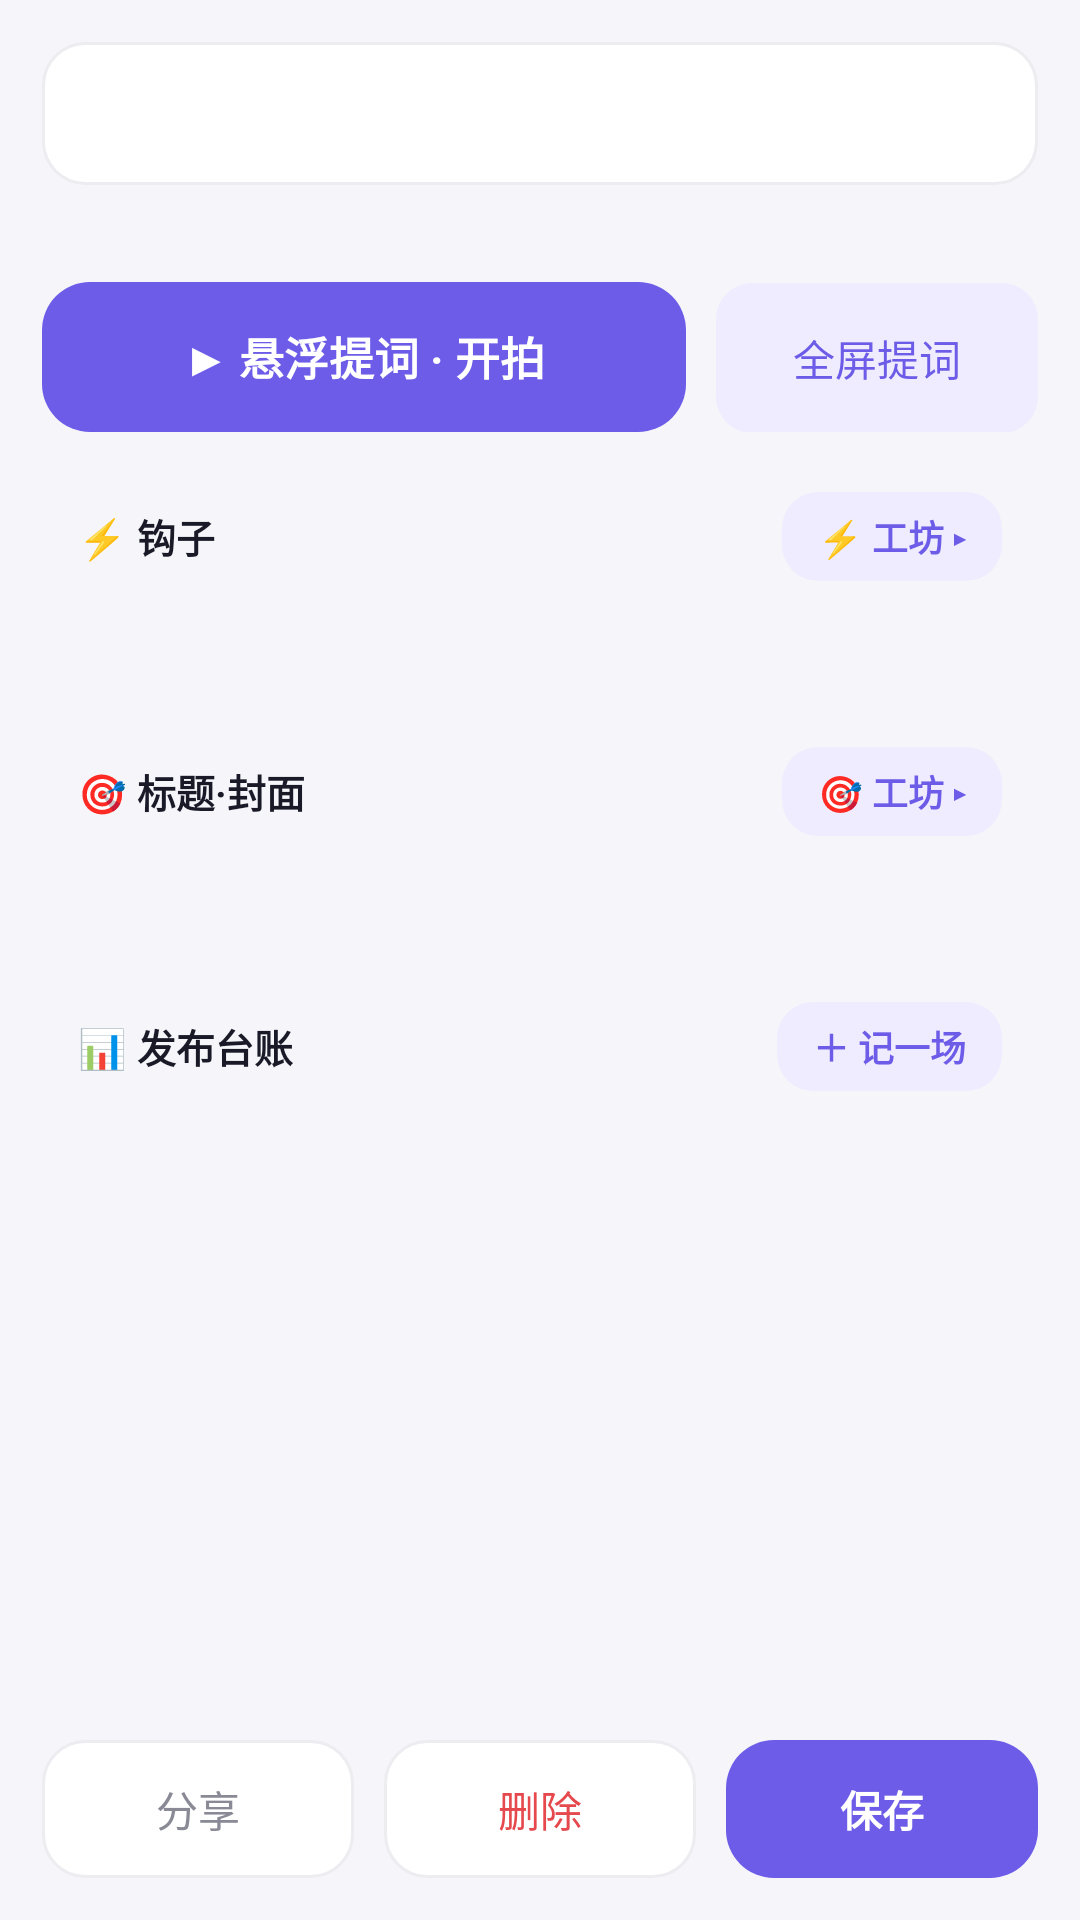

Reconstruct the res/layout file that produces this screen, plus the resources it refers to.
<!-- AndroidManifest.xml: application theme Theme.Wenan -->
<!-- res/layout/activity_draft.xml -->
<?xml version="1.0" encoding="utf-8"?>
<LinearLayout xmlns:android="http://schemas.android.com/apk/res/android"
    android:layout_width="match_parent"
    android:layout_height="match_parent"
    android:orientation="vertical"
    android:padding="14dp">

    <EditText
        android:id="@+id/title"
        android:layout_width="match_parent"
        android:layout_height="wrap_content"
        android:background="@drawable/bg_input"
        android:importantForAutofill="no"
        android:inputType="text"
        android:padding="13dp"
        android:textColor="@color/text_main"
        android:textSize="16sp"
        android:textStyle="bold" />

    <TextView
        android:id="@+id/meta"
        android:layout_width="match_parent"
        android:layout_height="wrap_content"
        android:layout_marginTop="6dp"
        android:textColor="@color/text_sub"
        android:textSize="12sp" />

    
    <LinearLayout
        android:layout_width="match_parent"
        android:layout_height="wrap_content"
        android:layout_marginTop="10dp"
        android:orientation="horizontal">

        <TextView
            android:id="@+id/btnPrompter"
            android:layout_width="0dp"
            android:layout_height="50dp"
            android:layout_weight="2"
            android:background="@drawable/bg_grad_primary"
            android:gravity="center"
            android:text="@string/btn_overlay_big"
            android:textColor="#FFFFFFFF"
            android:textSize="15sp"
            android:textStyle="bold" />

        <TextView
            android:id="@+id/btnFloat"
            android:layout_width="0dp"
            android:layout_height="50dp"
            android:layout_marginStart="10dp"
            android:layout_weight="1"
            android:background="@drawable/bg_tile_tp"
            android:gravity="center"
            android:text="@string/btn_full_screen"
            android:textColor="@color/primary"
            android:textSize="14sp" />
    </LinearLayout>

    
    <LinearLayout
        android:layout_width="match_parent"
        android:layout_height="wrap_content"
        android:layout_marginTop="8dp"
        android:background="@drawable/bg_card"
        android:elevation="1dp"
        android:orientation="vertical"
        android:padding="12dp">

        <LinearLayout
            android:layout_width="match_parent"
            android:layout_height="wrap_content"
            android:gravity="center_vertical"
            android:orientation="horizontal">

            <TextView
                android:layout_width="wrap_content"
                android:layout_height="wrap_content"
                android:text="⚡ 钩子"
                android:textColor="@color/text_main"
                android:textSize="13sp"
                android:textStyle="bold" />

            <TextView
                android:id="@+id/hookBadge"
                android:layout_width="wrap_content"
                android:layout_height="wrap_content"
                android:layout_marginStart="8dp"
                android:background="@drawable/bg_score_hi"
                android:paddingHorizontal="8dp"
                android:paddingVertical="1dp"
                android:textColor="#FFFFFFFF"
                android:textSize="10.5sp"
                android:textStyle="bold"
                android:visibility="gone" />

            <Space
                android:layout_width="0dp"
                android:layout_height="1dp"
                android:layout_weight="1" />

            <TextView
                android:id="@+id/btnHookWork"
                android:layout_width="wrap_content"
                android:layout_height="wrap_content"
                android:background="@drawable/bg_tile_tp"
                android:paddingHorizontal="12dp"
                android:paddingVertical="6dp"
                android:text="⚡ 工坊 ▸"
                android:textColor="@color/primary"
                android:textSize="12sp"
                android:textStyle="bold" />
        </LinearLayout>

        <TextView
            android:id="@+id/tvHook"
            android:layout_width="match_parent"
            android:layout_height="wrap_content"
            android:layout_marginTop="6dp"
            android:ellipsize="end"
            android:maxLines="2"
            android:textColor="@color/text_sub"
            android:textSize="12.5sp" />
    </LinearLayout>

    
    <LinearLayout
        android:layout_width="match_parent"
        android:layout_height="wrap_content"
        android:layout_marginTop="8dp"
        android:background="@drawable/bg_card"
        android:elevation="1dp"
        android:orientation="vertical"
        android:padding="12dp">

        <LinearLayout
            android:layout_width="match_parent"
            android:layout_height="wrap_content"
            android:gravity="center_vertical"
            android:orientation="horizontal">

            <TextView
                android:layout_width="wrap_content"
                android:layout_height="wrap_content"
                android:text="🎯 标题·封面"
                android:textColor="@color/text_main"
                android:textSize="13sp"
                android:textStyle="bold" />

            <TextView
                android:id="@+id/coverBadge"
                android:layout_width="wrap_content"
                android:layout_height="wrap_content"
                android:layout_marginStart="8dp"
                android:background="@drawable/bg_tile_tp"
                android:paddingHorizontal="8dp"
                android:paddingVertical="1dp"
                android:text="封面已设"
                android:textColor="@color/primary"
                android:textSize="10.5sp"
                android:textStyle="bold"
                android:visibility="gone" />

            <Space
                android:layout_width="0dp"
                android:layout_height="1dp"
                android:layout_weight="1" />

            <TextView
                android:id="@+id/btnTitleWork"
                android:layout_width="wrap_content"
                android:layout_height="wrap_content"
                android:background="@drawable/bg_tile_tp"
                android:paddingHorizontal="12dp"
                android:paddingVertical="6dp"
                android:text="🎯 工坊 ▸"
                android:textColor="@color/primary"
                android:textSize="12sp"
                android:textStyle="bold" />
        </LinearLayout>

        <TextView
            android:id="@+id/tvCover"
            android:layout_width="match_parent"
            android:layout_height="wrap_content"
            android:layout_marginTop="6dp"
            android:ellipsize="end"
            android:maxLines="2"
            android:textColor="@color/text_sub"
            android:textSize="12.5sp" />
    </LinearLayout>

    
    <LinearLayout
        android:layout_width="match_parent"
        android:layout_height="wrap_content"
        android:layout_marginTop="8dp"
        android:background="@drawable/bg_card"
        android:elevation="1dp"
        android:orientation="vertical"
        android:padding="12dp">

        <LinearLayout
            android:layout_width="match_parent"
            android:layout_height="wrap_content"
            android:gravity="center_vertical"
            android:orientation="horizontal">

            <TextView
                android:layout_width="wrap_content"
                android:layout_height="wrap_content"
                android:text="📊 发布台账"
                android:textColor="@color/text_main"
                android:textSize="13sp"
                android:textStyle="bold" />

            <Space
                android:layout_width="0dp"
                android:layout_height="1dp"
                android:layout_weight="1" />

            <TextView
                android:id="@+id/btnPublishAdd"
                android:layout_width="wrap_content"
                android:layout_height="wrap_content"
                android:background="@drawable/bg_tile_tp"
                android:paddingHorizontal="12dp"
                android:paddingVertical="6dp"
                android:text="＋ 记一场"
                android:textColor="@color/primary"
                android:textSize="12sp"
                android:textStyle="bold" />
        </LinearLayout>

        <LinearLayout
            android:id="@+id/llPublishes"
            android:layout_width="match_parent"
            android:layout_height="wrap_content"
            android:layout_marginTop="4dp"
            android:orientation="vertical" />
    </LinearLayout>

    <ScrollView
        android:layout_width="match_parent"
        android:layout_height="0dp"
        android:layout_marginTop="8dp"
        android:layout_weight="1">

        <EditText
            android:id="@+id/content"
            android:layout_width="match_parent"
            android:layout_height="wrap_content"
            android:background="@drawable/bg_card"
            android:elevation="1dp"
            android:gravity="start|top"
            android:importantForAutofill="no"
            android:inputType="textMultiLine"
            android:lineSpacingExtra="5dp"
            android:padding="14dp"
            android:textColor="@color/text_main"
            android:textSize="15sp" />
    </ScrollView>

    <LinearLayout
        android:layout_width="match_parent"
        android:layout_height="wrap_content"
        android:layout_marginTop="10dp"
        android:orientation="horizontal">

        <TextView
            android:id="@+id/btnShare"
            android:layout_width="0dp"
            android:layout_height="46dp"
            android:layout_weight="1"
            android:background="@drawable/bg_input"
            android:gravity="center"
            android:text="@string/share"
            android:textColor="@color/text_sub"
            android:textSize="14sp" />

        <TextView
            android:id="@+id/btnDel"
            android:layout_width="0dp"
            android:layout_height="46dp"
            android:layout_marginStart="10dp"
            android:layout_weight="1"
            android:background="@drawable/bg_input"
            android:gravity="center"
            android:text="@string/del"
            android:textColor="@color/danger"
            android:textSize="14sp" />

        <TextView
            android:id="@+id/btnSave"
            android:layout_width="0dp"
            android:layout_height="46dp"
            android:layout_marginStart="10dp"
            android:layout_weight="1"
            android:background="@drawable/bg_grad_primary"
            android:gravity="center"
            android:text="@string/save"
            android:textColor="#FFFFFFFF"
            android:textSize="14sp"
            android:textStyle="bold" />
    </LinearLayout>
</LinearLayout>
<!-- resources referenced by this layout -->
<resources>
  <color name="danger">#FFE5484D</color>
  <color name="primary">#FF6C5CE7</color>
  <color name="text_main">#FF191927</color>
  <color name="text_sub">#FF8A8A96</color>
  <!-- drawable bg_grad_primary (drawable) -->
  <?xml version="1.0" encoding="utf-8"?>
  <shape xmlns:android="http://schemas.android.com/apk/res/android">
      <solid android:color="#FF6C5CE7" />
      <corners android:radius="16dp" />
  </shape>
  <!-- drawable bg_input (drawable) -->
  <?xml version="1.0" encoding="utf-8"?>
  <shape xmlns:android="http://schemas.android.com/apk/res/android">
      <solid android:color="#FFFFFFFF" />
      <stroke android:width="1dp" android:color="#FFECECF1" />
      <corners android:radius="14dp" />
  </shape>
  <!-- drawable bg_score_hi (drawable) -->
  <?xml version="1.0" encoding="utf-8"?>
  <shape xmlns:android="http://schemas.android.com/apk/res/android">
      <solid android:color="@color/score_hi" />
      <corners android:radius="20dp" />
  </shape>
  <!-- drawable bg_tile_tp (drawable) -->
  <?xml version="1.0" encoding="utf-8"?>
  <shape xmlns:android="http://schemas.android.com/apk/res/android">
      <solid android:color="#FFEFECFF" />
      <corners android:radius="12dp" />
  </shape>
  <string name="btn_full_screen">全屏提词</string>
  <string name="btn_overlay_big">▶ 悬浮提词 · 开拍</string>
  <string name="del">删除</string>
  <string name="save">保存</string>
  <string name="share">分享</string>
  <style name="Theme.Wenan" parent="Theme.MaterialComponents.Light.NoActionBar">
          <item name="colorPrimary">#FF6C5CE7</item>
          <item name="colorPrimaryDark">#FFF6F6FA</item>
          <item name="colorAccent">#FF6C5CE7</item>
          <item name="android:windowBackground">#FFF6F6FA</item>
          <item name="android:statusBarColor">#FFF6F6FA</item>
          <item name="android:navigationBarColor">#FFF6F6FA</item>
          <item name="android:windowLightStatusBar">true</item>
          <item name="android:windowAnimationStyle">@style/WinAnim</item>
      </style>
  <color name="score_hi">#FF16A34A</color>
  <style name="WinAnim">
          <item name="android:activityOpenEnterAnimation">@anim/act_open_in</item>
          <item name="android:activityOpenExitAnimation">@anim/act_open_out</item>
          <item name="android:activityCloseEnterAnimation">@anim/act_close_in</item>
          <item name="android:activityCloseExitAnimation">@anim/act_close_out</item>
      </style>
</resources>
